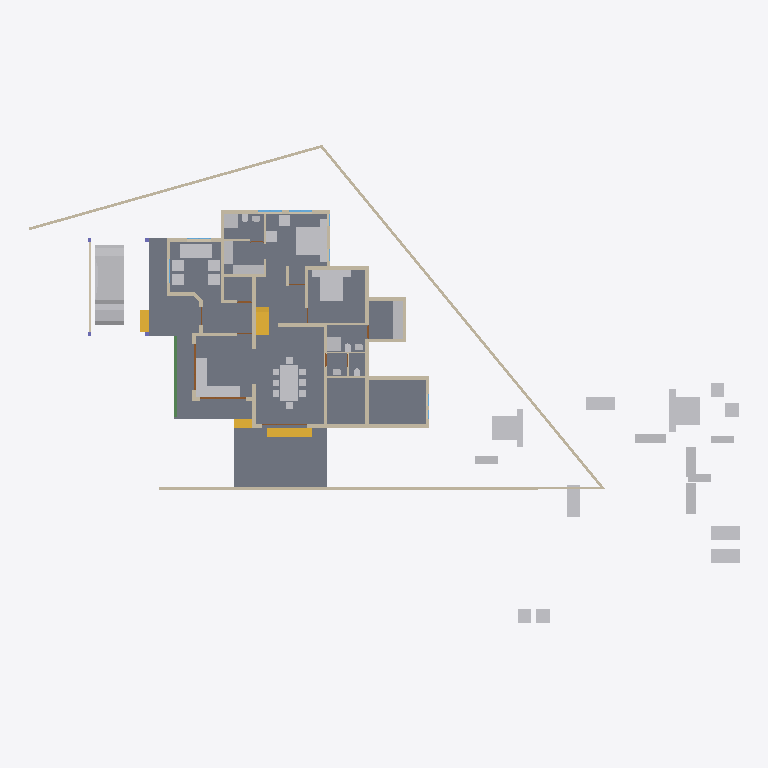
Plan cut of the same IFC building model at storey '00' (level 0.00 m, cut at 1.40 m), seen from above with north up, elements coloured by IFC class: 47 other elements (light grey), 36 walls (beige), 4 stair flights (yellow), 3 doors (brown), 2 slabs (grey), 2 windows (light blue), 1 beam (green). Cut surfaces are drawn darker.
Extent 46.6 m × 31.4 m × 10.1 m (x, y, z). Storeys (4): 00 at 0.00 m; GF at 0.45 m; GF Lintel at 2.50 m; FF at 3.45 m. Elements (240): 66 IfcWall, 48 IfcFurniture, 29 IfcBeam, 23 IfcColumn, 19 IfcWindow, 17 IfcDoor, 16 IfcSanitaryTerminal, 11 IfcRoof, 5 IfcStairFlight, 4 IfcSlab, 1 IfcRailing, 1 IfcVehicle.

HEADER;
FILE_DESCRIPTION(('ViewDefinition[DesignTransferView]'),'2;1');
FILE_NAME('AnilIFC.ifc','2024-12-25T18:28:41+05:30',(''),(''),'IfcOpenShell 0.8.0','Bonsai 0.8.0','');
FILE_SCHEMA(('IFC4X3'));
ENDSEC;
DATA;
#1=IFCPROJECT('0$WNUybvfAYORhaB4XNFsz',$,'My Project',$,$,$,$,(#14,#26),#9);
#30=IFCSITE('3M0IN1zgbAER3qQbvbHEyN',$,'My Site',$,$,#21593,$,$,$,$,$,$,$,$);
#2446=IFCSITE('1Q_c7uVcTCngKTLSlSECoW',$,'Site',$,$,#21603,#2459,$,$,$,$,$,$,$);
#36=IFCBUILDING('1$IA7hdqP7iPKszbJPMQXv',$,'My Building',$,$,#21598,$,$,$,$,$,$);
#42=IFCBUILDINGSTOREY('2kIwN_l2HEff17hxWulS$t',$,'00',$,$,#21448,$,$,$,$);
#96=IFCBUILDINGSTOREY('1ytHU9NMr9xuhR6nOuParS',$,'GF',$,$,#21438,$,$,$,$);
#113=IFCBUILDINGSTOREY('02Wk4pOKz6S8OjqfsSxw3f',$,'FF',$,$,#26578,$,$,$,$);
#12120=IFCBUILDINGSTOREY('30jjxh13H5ZfRPWBSBUv3P',$,'GF Lintel',$,$,#21443,$,$,$,$);
#2331=IFCSLAB('16mjUDaTv508o_jLa3Fzff',$,'Slab',$,$,#21608,#2346,$,$);
#15926=IFCSLAB('0jKIsjEsnD1OzlWHdbrHaP',$,'Slab',$,$,#36369,#15940,$,$);
#9759=IFCVEHICLE('1oADfEVWn0tPCUY0EM8eBG',$,'Vehicle',$,$,#21503,#9791,$,$);
#15105=IFCWALL('2$tbsWQJT3PftHdFdSZRzF',$,'Wall',$,$,#21613,#15116,$,$);
#14987=IFCWALL('3QvJTaeo13jR4q00Btfvpq',$,'Wall',$,$,#21618,#14998,$,$);
#18400=IFCFURNITURE('1R50XvKDL8EfbTnGY_njcY',$,'Furniture',$,$,#38475,#18399,$,$);
#18777=IFCFURNITURE('1aP3zeWsL0ZQXEuRipuWXs',$,'Furniture',$,$,#21804,#18776,$,$);
#18901=IFCFURNITURE('24hcVyXrH4tf35GE4proyw',$,'Furniture',$,$,#19201,#18900,$,$);
#14884=IFCWALL('0MuvIxI8bFFxmzWw1hEsL7',$,'Wall',$,$,#21623,#14890,$,$);
#25612=IFCFURNITURE('2akChVyKvEohXfhOaKw10T',$,'Furniture',$,$,#29106,#25644,$,$);
#18471=IFCFURNITURE('0TjK6ZDxX03eSWHk61hTjB',$,'Furniture',$,$,#19151,#18470,$,$);
#25270=IFCFURNITURE('1LH09B9mjBF9cFS_bJydOX',$,'Furniture',$,$,#27809,#25301,$,$);
#423=IFCWALL('1yZ5GwNe15fArSzrc3cNGE',$,'Wall',$,$,#20883,#434,$,$);
#604=IFCWALL('0vQHFjq6DDjRfeuf4$xxQH',$,'Wall',$,$,#20873,#615,$,$);
#17628=IFCFURNITURE('17qZxJfnjAUwxgeyWuttn3',$,'Furniture',$,$,#20767,#17627,$,$);
#299=IFCWALL('3YOHcsAdT3PO$57Bo2wlO0',$,'Wall',$,$,#20903,#310,$,$);
#17233=IFCFURNITURE('0T3ErBLYfCbANjLJsek21j',$,'Furniture.012',$,$,#19126,#17232,$,$);
#18864=IFCFURNITURE('3pKgwG2ITCbQ1PcX8XbhFK',$,'Furniture',$,$,#19136,#18863,$,$);
#16242=IFCSTAIRFLIGHT('3ZAfQNAFb2w8SG3$qnOxOt',$,'StairFlight',$,$,#21513,#16328,$,2,1,0.150000005960464,0.25,.STRAIGHT.);
#17678=IFCFURNITURE('2bin7WsULDjPeLfYKRFVAv',$,'Furniture',$,$,#19146,#17677,$,$);
#25314=IFCFURNITURE('0Rgq7HzdzEhvU_dNff47Wu',$,'Furniture',$,$,#29101,#25343,$,$);
#18595=IFCFURNITURE('3LLXKRYUv9pgNWY6BEEiR8',$,'Furniture',$,$,#19131,#18594,$,$);
#10353=IFCSTAIRFLIGHT('2Zm0rZgTbDdgxMEp5bq$9_',$,'StairFlight',$,$,#31819,#10385,$,12,11,0.183333337306976,0.150000005960464,.STRAIGHT.);
#188=IFCWALL('1PzxetMNn7avsyHCxKbrs1',$,'Wall',$,$,#20808,#199,$,$);
#16799=IFCFURNITURE('055N_$xmX9ZQbc0CYFtvE3',$,'Furniture',$,$,#19061,#16798,$,$);
#18669=IFCFURNITURE('0_rDbuDo58VxsMmqMXWGXl',$,'Furniture',$,$,#19071,#18668,$,$);
#17096=IFCFURNITURE('0yYwZAg3jFQvkxBxQ0MGp1',$,'Furniture',$,$,#19066,#17095,$,$);
#25122=IFCFURNITURE('0eMwo17SHA2AtkijqvowIK',$,'Furniture',$,$,#25313,#25153,$,$);
#1847=IFCWALL('2YJ3SmL$H8GwyQoh5mGL4j',$,'Wall',$,$,#20692,#1858,$,$);
#516=IFCWALL('0kHakQ$Fb8lPUKd_GxCfr6',$,'Wall',$,$,#36093,#527,$,$);
#6623=IFCBEAM('06GrN5uAHCtRrFbvXcs6wl',$,'Beam',$,$,#30887,#6622,$,$);
#699=IFCWALL('1YEXD_311BPxR14yKIlEMz',$,'Wall',$,$,#20868,#710,$,$);
#1217=IFCWALL('2Q5YCkzor9Ngjftvgr0hJV',$,'Wall',$,$,#20858,#1228,$,$);
#25161=IFCFURNITURE('3ia0j471fEl9_3EcPDtlMf',$,'Furniture',$,$,#29096,#29497,$,$);
#6545=IFCSTAIRFLIGHT('3mjK21MVj5Wxp88atmNL9l',$,'StairFlight',$,$,#21523,#6544,$,2,1,0.150000005960464,0.25,.STRAIGHT.);
#17439=IFCFURNITURE('076SYXiXP7jhnOyre$gCoP',$,'Furniture',$,$,#19176,#17438,$,$);
#17365=IFCFURNITURE('0Tjm9jror8bPxG689sHAj8',$,'Furniture',$,$,#19166,#17364,$,$);
#23313=IFCSANITARYTERMINAL('2AQwLasl50KvvqUmlCa0I7',$,'SanitaryTerminal',$,$,#25355,#23345,$,$);
#25356=IFCSANITARYTERMINAL('0DGlzq0Xv7KwIjCvA14zlk',$,'SanitaryTerminal',$,$,#27077,#25369,$,$);
#17045=IFCFURNITURE('3keQdM9i5FJ9JBwmsM_Qg3',$,'Furniture',$,$,#19076,#17044,$,$);
#4273=IFCWALL('1oh7zEnUH4yxmpd05lCSWC',$,'Wall',$,$,#20833,#4284,$,$);
#17513=IFCFURNITURE('0VTCb1Evn558OH68N69Eaz',$,'Furniture',$,$,#19186,#17512,$,$);
#18827=IFCFURNITURE('0zixzxSUv7NBPjkhBn6BwL',$,'Furniture',$,$,#19191,#18826,$,$);
#130=IFCWALL('04CHTr6Lj4wPvBnmyPYJ6Z',$,'Wall',$,$,#20793,#138,$,$);
#38948=IFCWALL('0ipxxeBA962ABePks$Jpav',$,'Wall',$,$,#39114,#38979,$,$);
#15970=IFCSTAIRFLIGHT('1zHrWCwoH2Gge8QEURBHHz',$,'StairFlight',$,$,#21483,#16200,$,2,1,0.150000005960464,0.25,.STRAIGHT.);
#17328=IFCFURNITURE('3InpbPAMj2MBzrSOMYlvHV',$,'Furniture',$,$,#19081,#17327,$,$);
#18714=IFCFURNITURE('0sWiAZchD9CQr_lkdFZUTW',$,'Furniture',$,$,#19086,#18713,$,$);
#454=IFCWALL('1cEUYXkQ18g8A2AkmtiTwk',$,'Wall',$,$,#20813,#465,$,$);
#219=IFCWALL('39gy8cisvE_w7dB63Qf6OF',$,'Wall',$,$,#20823,#230,$,$);
#1657=IFCWALL('1k5DFfksL0DBm8B9dpCj$F',$,'Wall',$,$,#20853,#1668,$,$);
#842=IFCWALL('3BP$Kj7eL8rfLzufr5wfXy',$,'Wall',$,$,#20828,#853,$,$);
#22162=IFCFURNITURE('1HAj9Qqb15fxKqqLnUY5tx',$,'Furniture',$,$,#22458,#22194,$,$);
#22214=IFCFURNITURE('0KTzOcFqX39OX7TZqBe6XZ',$,'Furniture',$,$,#22463,#22227,$,$);
#22327=IFCFURNITURE('2JUXPztkjFqBln5k4xn9m1',$,'Furniture',$,$,#22387,#22340,$,$);
#22355=IFCFURNITURE('1ER_YDI7H04eJegewwbPZx',$,'Furniture',$,$,#22468,#22368,$,$);
#392=IFCWALL('3Qya9ZYJP97B1xsfIiUBer',$,'Wall',$,$,#20863,#403,$,$);
#1440=IFCWALL('3GLM2Z4Pf1HOc7RaVPeooN',$,'Wall',$,$,#35024,#1451,$,$);
#19988=IFCWALL('1w6VKMxRj2hObZ_QLhIAvk',$,'Wall',$,$,#20082,#19999,$,$);
#22421=IFCFURNITURE('2zy8cDFfn09g6xCglxdYzf',$,'Furniture',$,$,#22478,#22434,$,$);
#22388=IFCFURNITURE('31n1J_$I57pu5jDAm8k1r8',$,'Furniture',$,$,#22473,#22401,$,$);
#945=IFCWALL('3f0b5i_z5A1wo_s5RrCXKn',$,'Wall',$,$,#20898,#956,$,$);
#1756=IFCWALL('1k48VKPdv0Vg_oNqsf$EZh',$,'Wall',$,$,#20838,#1767,$,$);
#34346=IFCDOOR('0OUxOPs7zFRAy3HKSliQuy',$,'Door',$,$,#34451,#34378,$,$,$,$,$,$);
#12800=IFCDOOR('39JD$kR8X0NPRTeSE4w5EH',$,'Door',$,$,#21573,#34459,$,$,$,$,$,$);
#29358=IFCWALL('3U3_2IE6LES8tAXzbZT3By',$,'Wall',$,$,#29416,#29370,$,$);
#19350=IFCWALL('1vmHNPZZf35A3$ZzlI3hrB',$,'Wall',$,$,#19788,#19361,$,$);
#2056=IFCWALL('3m9H6N70nCXvzVOEeycG90',$,'Wall',$,$,#3699,#2067,$,$);
#36450=IFCWALL('1bzvSivc55Gu6ANT5eBo$k',$,'Wall',$,$,#36533,#36462,$,$);
#900=IFCWALL('1fOjCHp7n9IvAaRIenRr6l',$,'Wall',$,$,#20918,#911,$,$);
#268=IFCWALL('2RgLl6fRz15frDI_PC4t9e',$,'Wall',$,$,#20848,#279,$,$);
#17157=IFCFURNITURE('3SbcOvQD51GhDFdMrfJy7o',$,'Furniture',$,$,#19091,#17156,$,$);
#17283=IFCFURNITURE('3Mt86jJJP8ieSvneq7zau6',$,'Furniture',$,$,#21794,#17282,$,$);
#25249=IFCFURNITURE('1SXHrIKEbF3Avs1_u_np1P',$,'Furniture',$,$,#27736,#25262,$,$);
#25207=IFCFURNITURE('2uCA7urEX5jwtO78eo2CJ0',$,'Furniture',$,$,#27783,#25220,$,$);
#573=IFCWALL('2Qu9Lk0Sn4FwvPmybXWNcw',$,'Wall',$,$,#20893,#584,$,$);
#1275=IFCWALL('1Cqmx66HL5neqXAJZajN7t',$,'Wall',$,$,#23523,#1286,$,$);
#18521=IFCFURNITURE('30UJjqf1X57hbrPqq67ADj',$,'Furniture',$,$,#19106,#18520,$,$);
#18632=IFCFURNITURE('2XUZmvobvC1gsAzioRJWb7',$,'Furniture',$,$,#21799,#18631,$,$);
#25408=IFCSANITARYTERMINAL('0qCZoCmrD1B9CO5Kg0plPw',$,'SanitaryTerminal',$,$,#25433,#25421,$,$);
#33121=IFCWINDOW('3pPaimVyjAVfIvPJLK8jMV',$,'Window',$,$,#33302,#33153,$,$,$,$,$,$);
#8728=IFCWALL('3qfYgnsDr4lOY1$heKB0gB',$,'Wall',$,$,#20788,#8739,$,$);
#1172=IFCWALL('2GwPRnCnz058ACz_ZbcJ05',$,'Wall',$,$,#20913,#1183,$,$);
#25382=IFCSANITARYTERMINAL('2vD3tSgcTBU8lPnKKbK96B',$,'SanitaryTerminal',$,$,#25459,#25395,$,$);
#25460=IFCSANITARYTERMINAL('0u$EF64DX2vwQITCsVFWKX',$,'SanitaryTerminal',$,$,#29151,#25473,$,$);
#23273=IFCSANITARYTERMINAL('20JUjhvWbBRRjSV1SLXVka',$,'SanitaryTerminal',$,$,#25407,#23305,$,$);
#32334=IFCWINDOW('1SJMZEaCX4fOY8anaaacXk',$,'Window',$,$,#33280,#33250,$,$,$,$,$,$);
#23233=IFCSANITARYTERMINAL('0AyAwyofT05v1O_NxO0jH2',$,'SanitaryTerminal',$,$,#25381,#23265,$,$);
#12250=IFCDOOR('2BRBKprhj7ox11yrDLu5ws',$,'Door',$,$,#21568,#36046,$,$,$,$,$,$);
#17715=IFCFURNITURE('1K5CC3v$51_RkeRHCfWF1K',$,'Furniture',$,$,#19101,#17714,$,$);
#18558=IFCFURNITURE('2nTbUK8Q9CwehFexi7HpJk',$,'Furniture',$,$,#19111,#18557,$,$);
#25434=IFCSANITARYTERMINAL('2JE6HIrKjAm9pFdRxgG_wV',$,'SanitaryTerminal',$,$,#29146,#25447,$,$);
#1892=IFCWALL('2btlAvQzb6KvChKkPyT1tL',$,'Wall',$,$,#20646,#1903,$,$);
#28756=IFCWALL('14gHtiiq966OW1KGG2XxU2',$,'Wall',$,$,#29488,#28762,$,$);
#20123=IFCWALL('23C6IFMfT5c9qVYymYr$CN',$,'Wall',$,$,#20618,#20134,$,$);
ENDSEC;